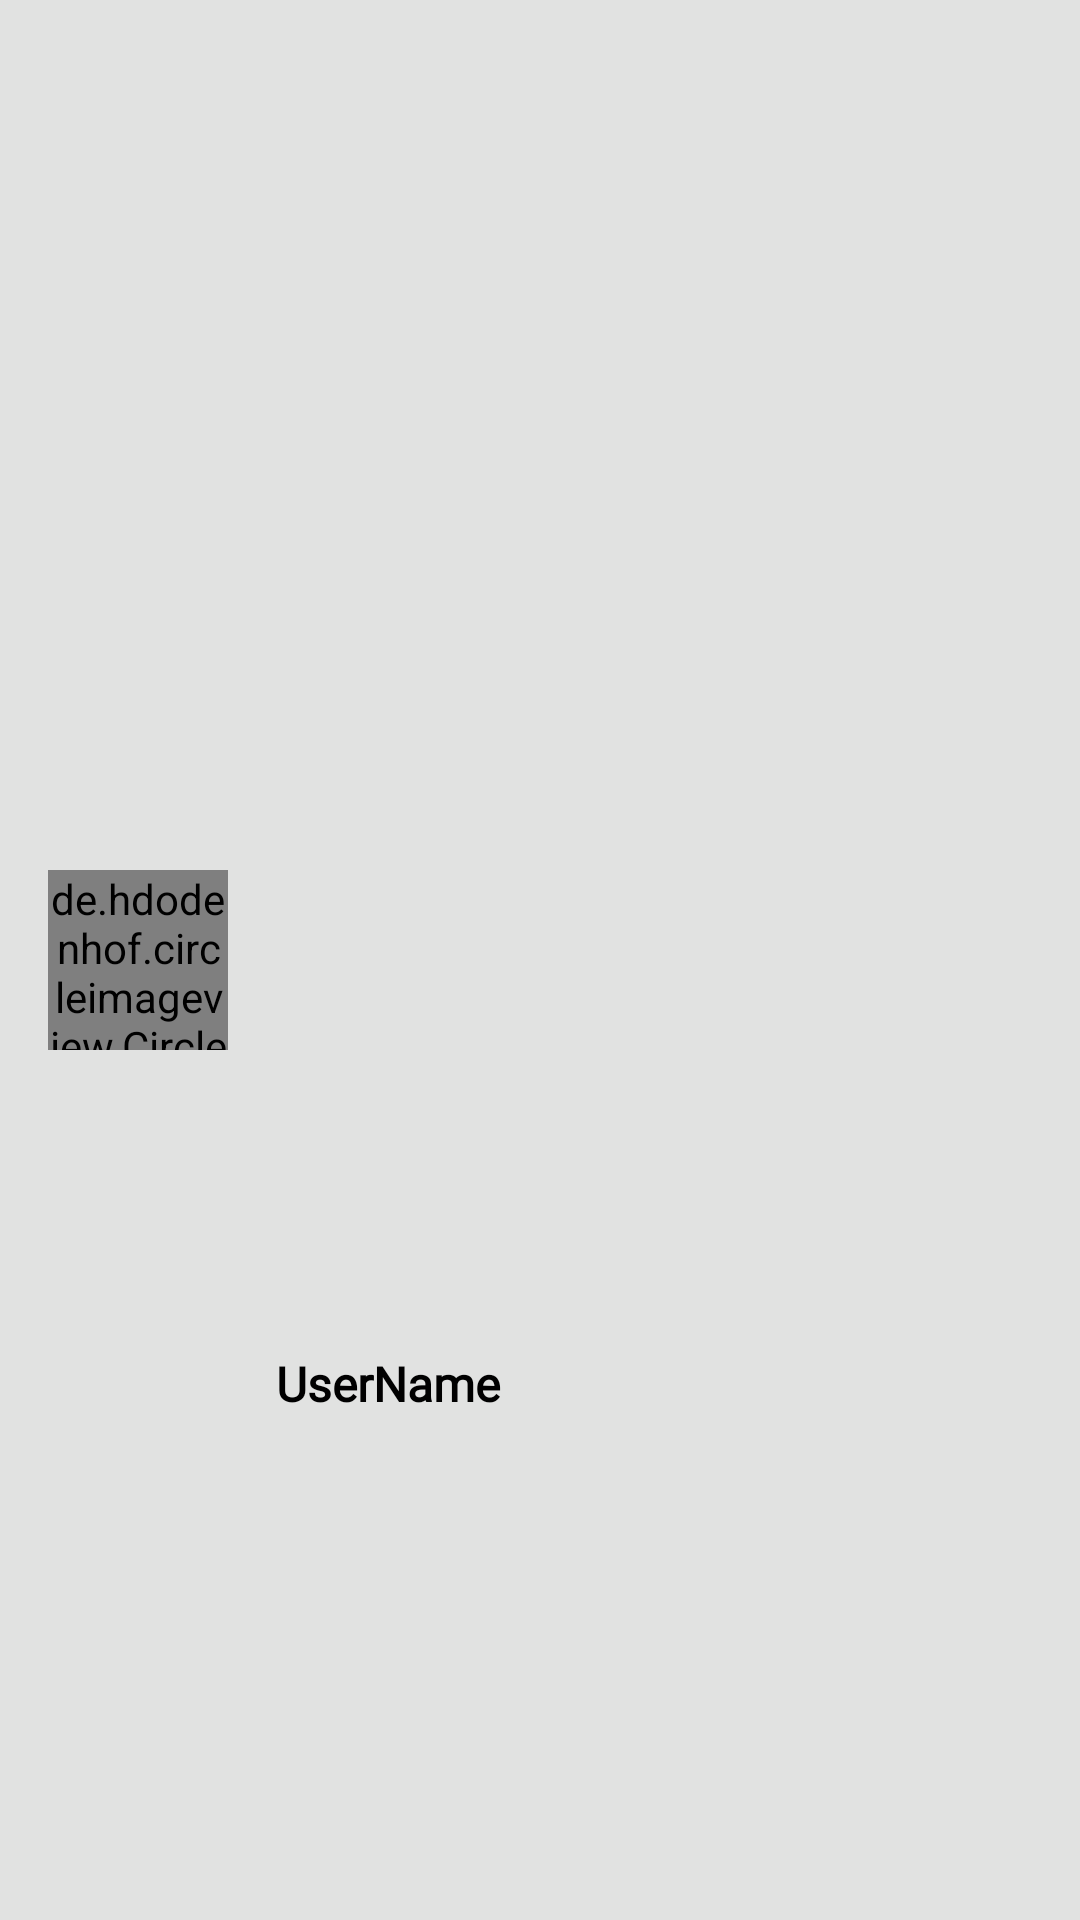

This screen was rendered from an Android layout file. Write that file and the resources it references.
<!-- AndroidManifest.xml: application theme AppTheme -->
<!-- res/layout/user_row_new_message.xml -->
<?xml version="1.0" encoding="utf-8"?>
<androidx.constraintlayout.widget.ConstraintLayout
        xmlns:android="http://schemas.android.com/apk/res/android"
        xmlns:app="http://schemas.android.com/apk/res-auto"
        xmlns:tools="http://schemas.android.com/tools"
        android:layout_width="match_parent"
        android:layout_height="wrap_content"
        android:background="@color/background">
    <de.hdodenhof.circleimageview.CircleImageView
            app:civ_border_width="2sp"
            android:layout_width="60sp"
            android:layout_height="60sp" app:srcCompat="@android:drawable/btn_dialog"
            android:id="@+id/imageView_new_message" app:layout_constraintTop_toTopOf="parent"
            android:layout_marginTop="16sp" app:layout_constraintStart_toStartOf="parent"
            android:layout_marginStart="16sp" tools:srcCompat="@drawable/contact"
            app:layout_constraintBottom_toBottomOf="parent" android:layout_marginBottom="16sp"/>
    <TextView
            android:text="UserName"
            android:textSize="16sp"
            android:fontFamily="@font/istok_regular"
            android:textStyle="bold"
            android:textColor="@android:color/black"
            android:layout_width="0sp"
            android:layout_height="wrap_content"
            android:id="@+id/username_textview_new_message"
            app:layout_constraintTop_toTopOf="@+id/imageView_new_message"
            app:layout_constraintStart_toEndOf="@+id/imageView_new_message"
            android:layout_marginStart="16sp" app:layout_constraintEnd_toEndOf="parent"
            android:layout_marginEnd="8sp" android:layout_marginBottom="8sp"
            app:layout_constraintBottom_toBottomOf="parent"/>
</androidx.constraintlayout.widget.ConstraintLayout>
<!-- resources referenced by this layout -->
<resources>
  <color name="background">#e1e2e1</color>
  <!-- drawable contact: png bitmap (drawable, 6481 bytes) -->
  <style name="AppTheme" parent="Theme.AppCompat.Light.DarkActionBar">
          <item name="colorAccent">@color/colorAccent</item>
          <item name="colorPrimary">@color/colorPrimary</item>
          <item name="colorPrimaryDark">@color/colorPrimaryDark</item>
      </style>
  <color name="colorAccent">#0000FF</color>
  <color name="colorPrimary">#303f9f</color>
  <color name="colorPrimaryDark">#001970</color>
</resources>
